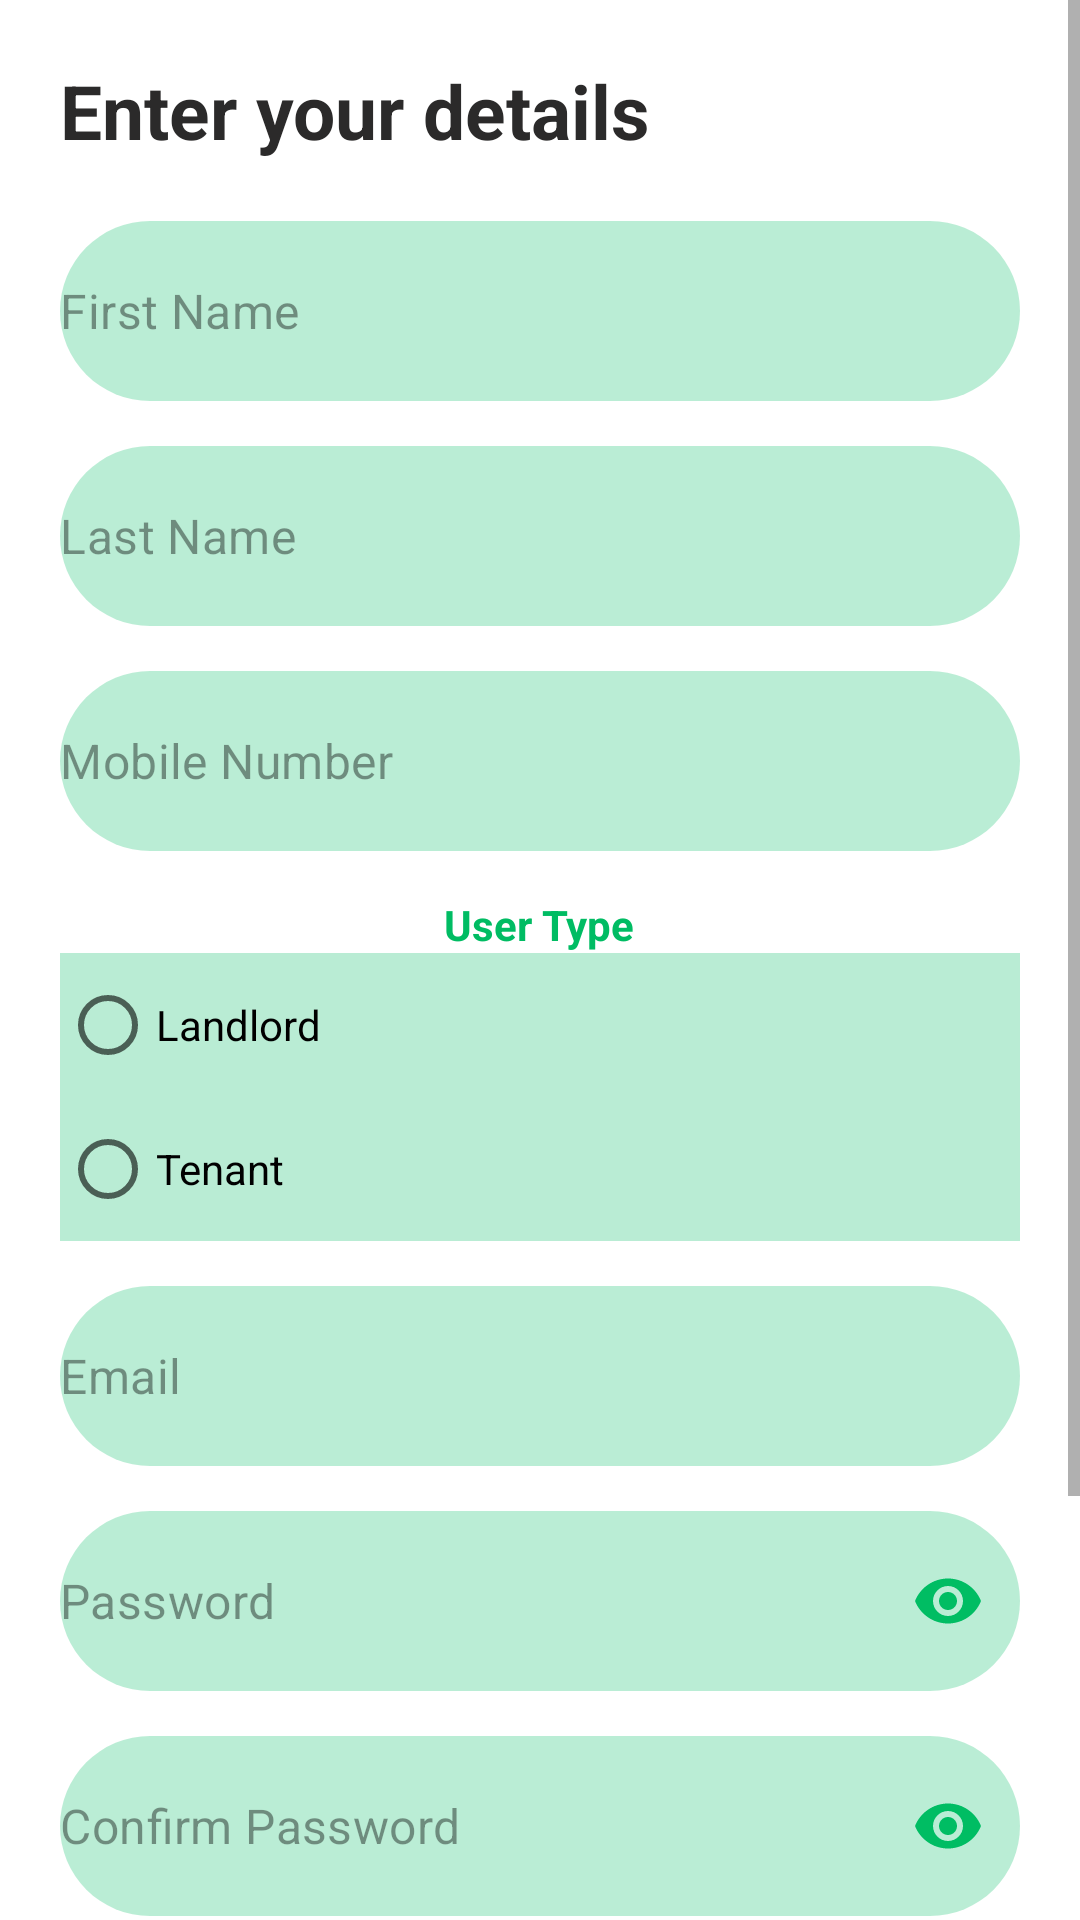

This screen was rendered from an Android layout file. Write that file and the resources it references.
<!-- AndroidManifest.xml: application theme Theme.BoardingEase -->
<!-- res/layout/activity_signup.xml -->
<?xml version="1.0" encoding="utf-8"?>
<androidx.constraintlayout.widget.ConstraintLayout xmlns:android="http://schemas.android.com/apk/res/android"
    xmlns:app="http://schemas.android.com/apk/res-auto"
    xmlns:tools="http://schemas.android.com/tools"
    android:id="@+id/main"
    android:layout_width="match_parent"
    android:layout_height="match_parent"
    android:background="@color/white"
    tools:context=".Signup">

    <ScrollView
        android:layout_width="match_parent"
        android:layout_height="wrap_content"
        app:layout_constraintBottom_toBottomOf="parent"
        app:layout_constraintEnd_toEndOf="parent"
        app:layout_constraintStart_toStartOf="parent"
        app:layout_constraintTop_toTopOf="parent">

        <LinearLayout
            android:layout_width="match_parent"
            android:layout_height="wrap_content"
            android:layout_marginTop="20dp"
            android:orientation="vertical"
            app:layout_constraintEnd_toEndOf="parent"
            app:layout_constraintStart_toStartOf="parent"
            app:layout_constraintTop_toTopOf="parent">

            <TextView
                android:id="@+id/textView2"
                android:layout_width="wrap_content"
                android:layout_height="wrap_content"
                android:layout_gravity="start"
                android:layout_marginStart="20dp"
                android:text="@string/enter_your_details"
                android:textColor="#2B2A2A"
                android:textSize="25sp"
                android:textStyle="bold" />


            <com.google.android.material.textfield.TextInputLayout
                android:layout_width="match_parent"
                android:layout_height="60dp"
                android:layout_marginStart="20dp"
                android:layout_marginTop="20dp"
                android:layout_marginEnd="20dp"
                app:boxBackgroundMode="none"
                app:hintEnabled="false">

                <com.google.android.material.textfield.TextInputEditText
                    android:id="@+id/first_name"
                    android:layout_width="match_parent"
                    android:layout_height="match_parent"
                    android:background="@drawable/text_box_effect2"
                    android:hint="@string/first_name"
                    android:padding="0dp"
                    android:textColor="#000000"
                    android:textColorHint="#68000000" />

            </com.google.android.material.textfield.TextInputLayout>

            <com.google.android.material.textfield.TextInputLayout
                android:layout_width="match_parent"
                android:layout_height="60dp"
                android:layout_marginStart="20dp"
                android:layout_marginTop="15dp"
                android:layout_marginEnd="20dp"
                app:boxBackgroundMode="none"
                app:hintEnabled="false">

                <com.google.android.material.textfield.TextInputEditText
                    android:id="@+id/last_name"
                    android:layout_width="match_parent"
                    android:layout_height="match_parent"
                    android:background="@drawable/text_box_effect2"
                    android:hint="@string/last_name"
                    android:padding="0dp"
                    android:textColor="#000000"
                    android:textColorHint="#68000000" />

            </com.google.android.material.textfield.TextInputLayout>

            <com.google.android.material.textfield.TextInputLayout
                android:layout_width="match_parent"
                android:layout_height="60dp"
                android:layout_marginStart="20dp"
                android:layout_marginTop="15dp"
                android:layout_marginEnd="20dp"
                app:boxBackgroundMode="none"
                app:hintEnabled="false">

                <com.google.android.material.textfield.TextInputEditText
                    android:id="@+id/mobile_number"
                    android:layout_width="match_parent"
                    android:layout_height="match_parent"
                    android:background="@drawable/text_box_effect2"
                    android:hint="@string/mobile_number"
                    android:padding="0dp"
                    android:textColor="#000000"
                    android:textColorHint="#68000000" />

            </com.google.android.material.textfield.TextInputLayout>

            <TextView
                android:layout_width="wrap_content"
                android:layout_height="wrap_content"
                android:text="User Type"
                android:layout_gravity="center"
                android:gravity="center"
                android:textColor="#00BC63"
                android:textStyle="bold"
                android:layout_marginStart="20dp"
                android:layout_marginTop="15dp"
                android:layout_marginEnd="20dp"/>

            <RadioGroup
                android:id="@+id/radio_group"
                android:layout_width="match_parent"
                android:layout_height="wrap_content"
                android:layout_marginStart="20dp"
                android:layout_marginEnd="20dp"
                android:layout_gravity="center"
                android:gravity="center"
                android:background="#B9ECD4">

                <RadioButton
                    android:id="@+id/landlord"
                    android:layout_width="match_parent"
                    android:layout_height="wrap_content"
                    android:text="@string/landlord"/>
                <RadioButton
                    android:id="@+id/tenant"
                    android:layout_width="match_parent"
                    android:layout_height="wrap_content"
                    android:text="@string/tenant"/>
            </RadioGroup>

            <com.google.android.material.textfield.TextInputLayout
                android:layout_width="match_parent"
                android:layout_height="60dp"
                android:layout_marginStart="20dp"
                android:layout_marginTop="15dp"
                android:layout_marginEnd="20dp"
                app:boxBackgroundMode="none"
                app:hintEnabled="false">

                <com.google.android.material.textfield.TextInputEditText
                    android:id="@+id/email"
                    android:layout_width="match_parent"
                    android:layout_height="match_parent"
                    android:background="@drawable/text_box_effect2"
                    android:hint="@string/email"
                    android:padding="0dp"
                    android:textColor="#000000"
                    android:textColorHint="#68000000" />

            </com.google.android.material.textfield.TextInputLayout>

            <com.google.android.material.textfield.TextInputLayout
                android:id="@+id/password_layout"
                android:layout_width="match_parent"
                android:layout_height="60dp"
                android:layout_marginStart="20dp"
                android:layout_marginTop="15dp"
                android:layout_marginEnd="20dp"
                app:boxBackgroundMode="none"
                app:hintEnabled="false"
                app:passwordToggleEnabled="true"
                app:passwordToggleTint="#00BD63">

                <com.google.android.material.textfield.TextInputEditText
                    android:id="@+id/password"
                    android:layout_width="match_parent"
                    android:layout_height="match_parent"
                    android:background="@drawable/text_box_effect2"
                    android:hint="@string/password"
                    android:inputType="textPassword"
                    android:padding="0dp"
                    android:textColor="#000000"
                    android:textColorHint="#68000000" />

            </com.google.android.material.textfield.TextInputLayout>

            <com.google.android.material.textfield.TextInputLayout
                android:id="@+id/password_layout_2"
                android:layout_width="match_parent"
                android:layout_height="60dp"
                android:layout_marginStart="20dp"
                android:layout_marginTop="15dp"
                android:layout_marginEnd="20dp"
                app:boxBackgroundMode="none"
                app:hintEnabled="false"
                app:passwordToggleEnabled="true"
                app:passwordToggleTint="#00BD63">

                <com.google.android.material.textfield.TextInputEditText
                    android:id="@+id/confirm_password"
                    android:layout_width="match_parent"
                    android:layout_height="match_parent"
                    android:background="@drawable/text_box_effect2"
                    android:hint="@string/confirm_password"
                    android:inputType="textPassword"
                    android:padding="0dp"
                    android:textColor="#000000"
                    android:textColorHint="#68000000" />

            </com.google.android.material.textfield.TextInputLayout>


            <androidx.appcompat.widget.AppCompatButton
                android:id="@+id/signup_bttn"
                android:layout_width="match_parent"
                android:layout_height="55dp"
                android:layout_marginStart="50dp"
                android:layout_marginTop="50dp"
                android:layout_marginEnd="50dp"
                android:background="@drawable/ripple_effect"
                android:text="@string/signup"
                android:textAllCaps="false"
                android:textColor="#FFFFFF"
                android:textSize="18sp" />


            <LinearLayout
                android:layout_width="match_parent"
                android:layout_height="wrap_content"
                android:layout_marginTop="10dp"
                android:layout_marginBottom="50dp"
                android:gravity="center"
                android:orientation="horizontal">

                <TextView
                    android:layout_width="wrap_content"
                    android:layout_height="wrap_content"
                    android:text="@string/already_have_an_account"
                    android:textColor="@color/black"
                    android:textSize="13sp" />

                <TextView
                    android:id="@+id/login_bttn"
                    android:layout_width="wrap_content"
                    android:layout_height="wrap_content"
                    android:layout_marginStart="5dp"
                    android:text="@string/login_here"
                    android:textColor="#00BD63"
                    android:textSize="13sp" />

            </LinearLayout>

        </LinearLayout>

    </ScrollView>

    <ProgressBar
        android:id="@+id/signUpProgressBar"
        android:layout_width="wrap_content"
        android:layout_height="wrap_content"
        android:indeterminateTint="#00BD63"
        android:visibility="gone"
        app:layout_constraintBottom_toBottomOf="parent"
        app:layout_constraintEnd_toEndOf="parent"
        app:layout_constraintStart_toStartOf="parent"
        app:layout_constraintTop_toTopOf="parent" />

</androidx.constraintlayout.widget.ConstraintLayout>
<!-- resources referenced by this layout -->
<resources>
  <!-- drawable ripple_effect (drawable) -->
  <?xml version="1.0" encoding="utf-8"?>
  <ripple xmlns:android="http://schemas.android.com/apk/res/android"
      android:color="#FFFFFF">
  
      <item >
          <shape android:shape="rectangle">
              <solid android:color="#00BD63"/>
              <corners android:radius="20dp"/>
              <stroke android:color="@color/white"
                      android:width="2dp"/>
          </shape>
      </item>
  </ripple>
  <!-- drawable text_box_effect2 (drawable) -->
  <?xml version="1.0" encoding="utf-8"?>
  <shape android:shape="rectangle" xmlns:android="http://schemas.android.com/apk/res/android">
      <solid android:color="#4500BD63"/>
      <corners android:radius="200dp"/>
  </shape>
  <string name="already_have_an_account">Already have an account?</string>
  <string name="confirm_password">Confirm Password</string>
  <string name="email">Email</string>
  <string name="enter_your_details">Enter your details</string>
  <string name="first_name">First Name</string>
  <string name="landlord">Landlord</string>
  <string name="last_name">Last Name</string>
  <string name="login_here">Login here</string>
  <string name="mobile_number">Mobile Number</string>
  <string name="password">Password</string>
  <string name="signup">Signup</string>
  <string name="tenant">Tenant</string>
  <style name="Theme.BoardingEase" parent="Base.Theme.BoardingEase" />
  <style name="Base.Theme.BoardingEase" parent="Theme.MaterialComponents.Light.NoActionBar">
          
          <item name="colorPrimary">#00BC63</item>
      </style>
  <!-- not gathered from this repository: default colours our renderer supplied (Android Studio template values) -->
  <color name="black">#FF000000</color>
  <color name="white">#FFFFFFFF</color>
</resources>
